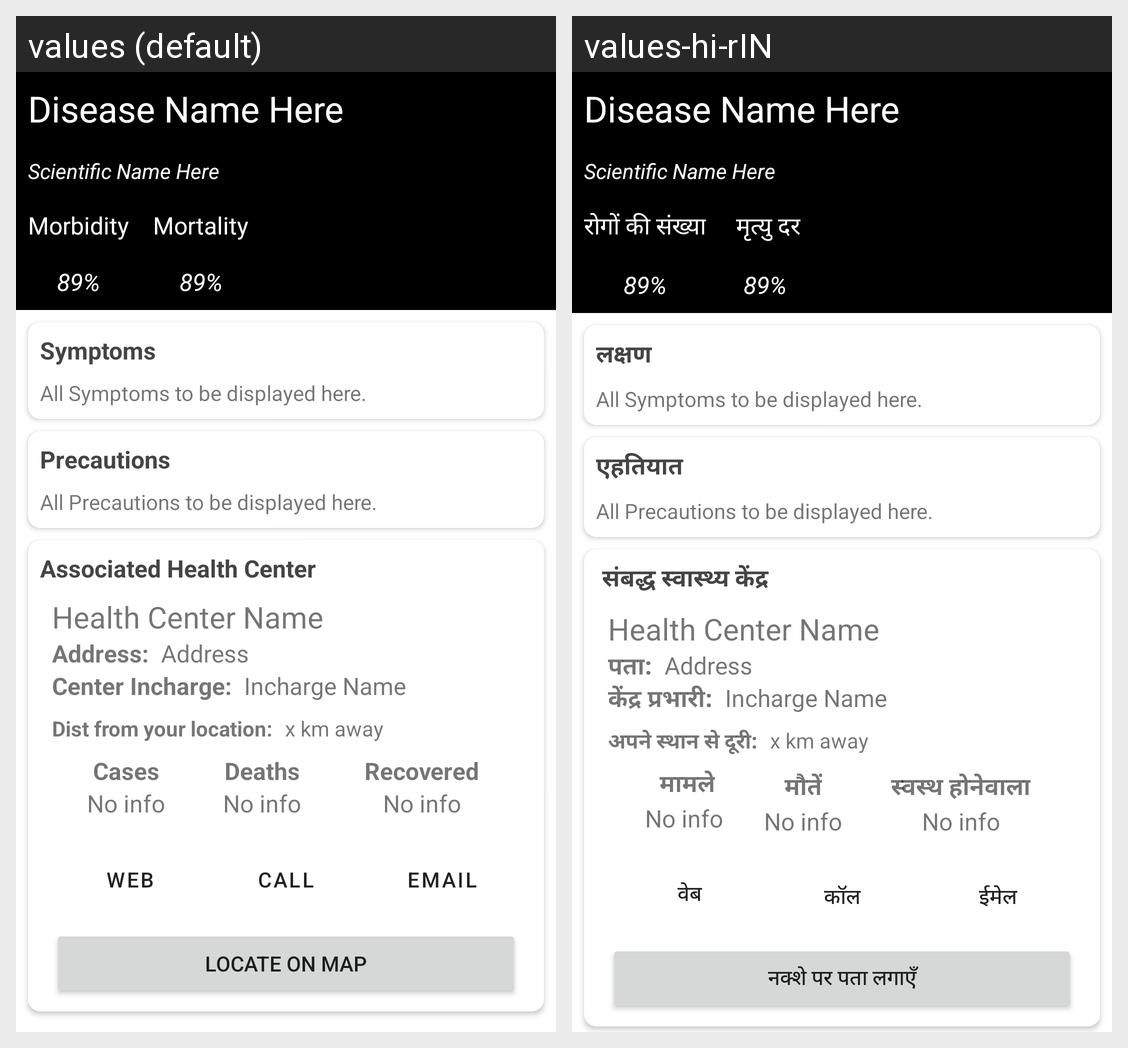

The Android screen above is rendered under two locales of the same app. Produce the string resources it draws, with the default and per-locale values.
Android screen res/layout/content_outbreak_detail.xml rendered under 2 locales, left to right: values (default), values-hi-rIN. Device: Nexus 5 (rendered at 1080×1920; each locale shown at half size, 540×960, under a caption strip naming it); theme AppTheme.
Strings drawn on this screen, with the default value and each locale's value (text and hints the layout hard-codes, and strings that could not be matched under every locale, appear in the picture but are not listed):

morbidity
  values: Morbidity
  values-hi-rIN: रोगों की संख्या

mortality
  values: Mortality
  values-hi-rIN:  मृत्यु दर

symptoms
  values: Symptoms
  values-hi-rIN: लक्षण

precautions
  values: Precautions
  values-hi-rIN: एहतियात

associated_health_center
  values: Associated Health Center
  values-hi-rIN:  संबद्ध स्वास्थ्य केंद्र

address
  values: Address:
  values-hi-rIN: पता:

center_incharge
  values: Center Incharge:
  values-hi-rIN: केंद्र प्रभारी:

dist_from_your_location
  values: Dist from your location:
  values-hi-rIN: अपने स्थान से दूरी:

cases
  values: Cases
  values-hi-rIN:  मामले

deaths
  values: Deaths
  values-hi-rIN: मौतें

recovered
  values: Recovered
  values-hi-rIN: स्वस्थ होनेवाला

web
  values: Web
  values-hi-rIN:  वेब

call
  values: Call
  values-hi-rIN: कॉल

email
  values: Email
  values-hi-rIN: ईमेल

locate_on_map
  values: Locate on map
  values-hi-rIN: नक्शे पर पता लगाएँ
